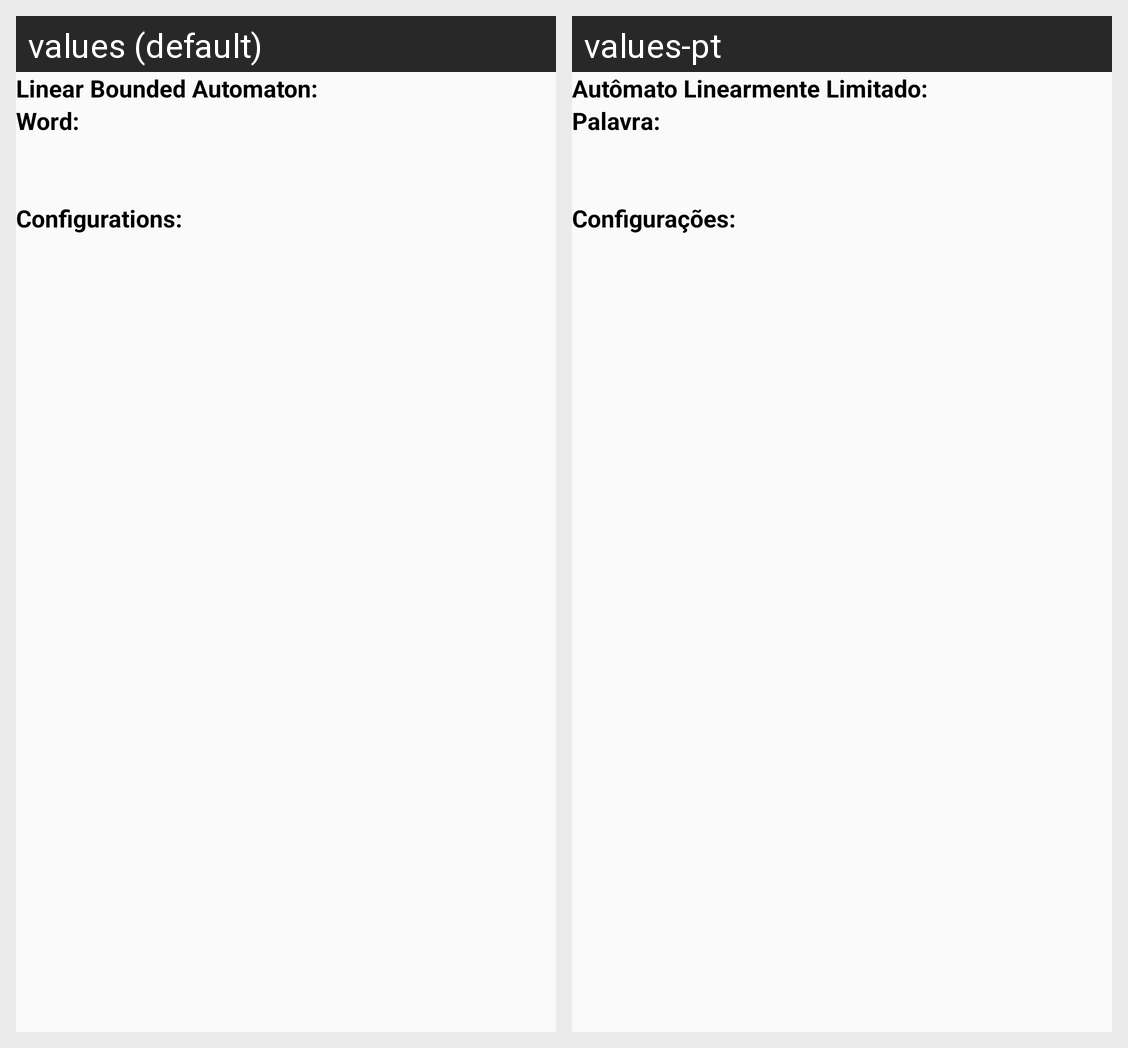

Translations of the strings shown on this Android screen, per locale in the grid:
Android screen res/layout/activity_process_word_all.xml rendered under 2 locales, left to right: values (default), values-pt. Device: Nexus 5 (rendered at 1080×1920; each locale shown at half size, 540×960, under a caption strip naming it); theme AppTheme.
Strings drawn on this screen, with the default value and each locale's value (text and hints the layout hard-codes, and strings that could not be matched under every locale, appear in the picture but are not listed):

linear_bounded_automaton
  values: Linear Bounded Automaton:
  values-pt: Autômato Linearmente Limitado:

word
  values: Word:
  values-pt: Palavra:

configurations
  values: Configurations:
  values-pt: Configurações:
